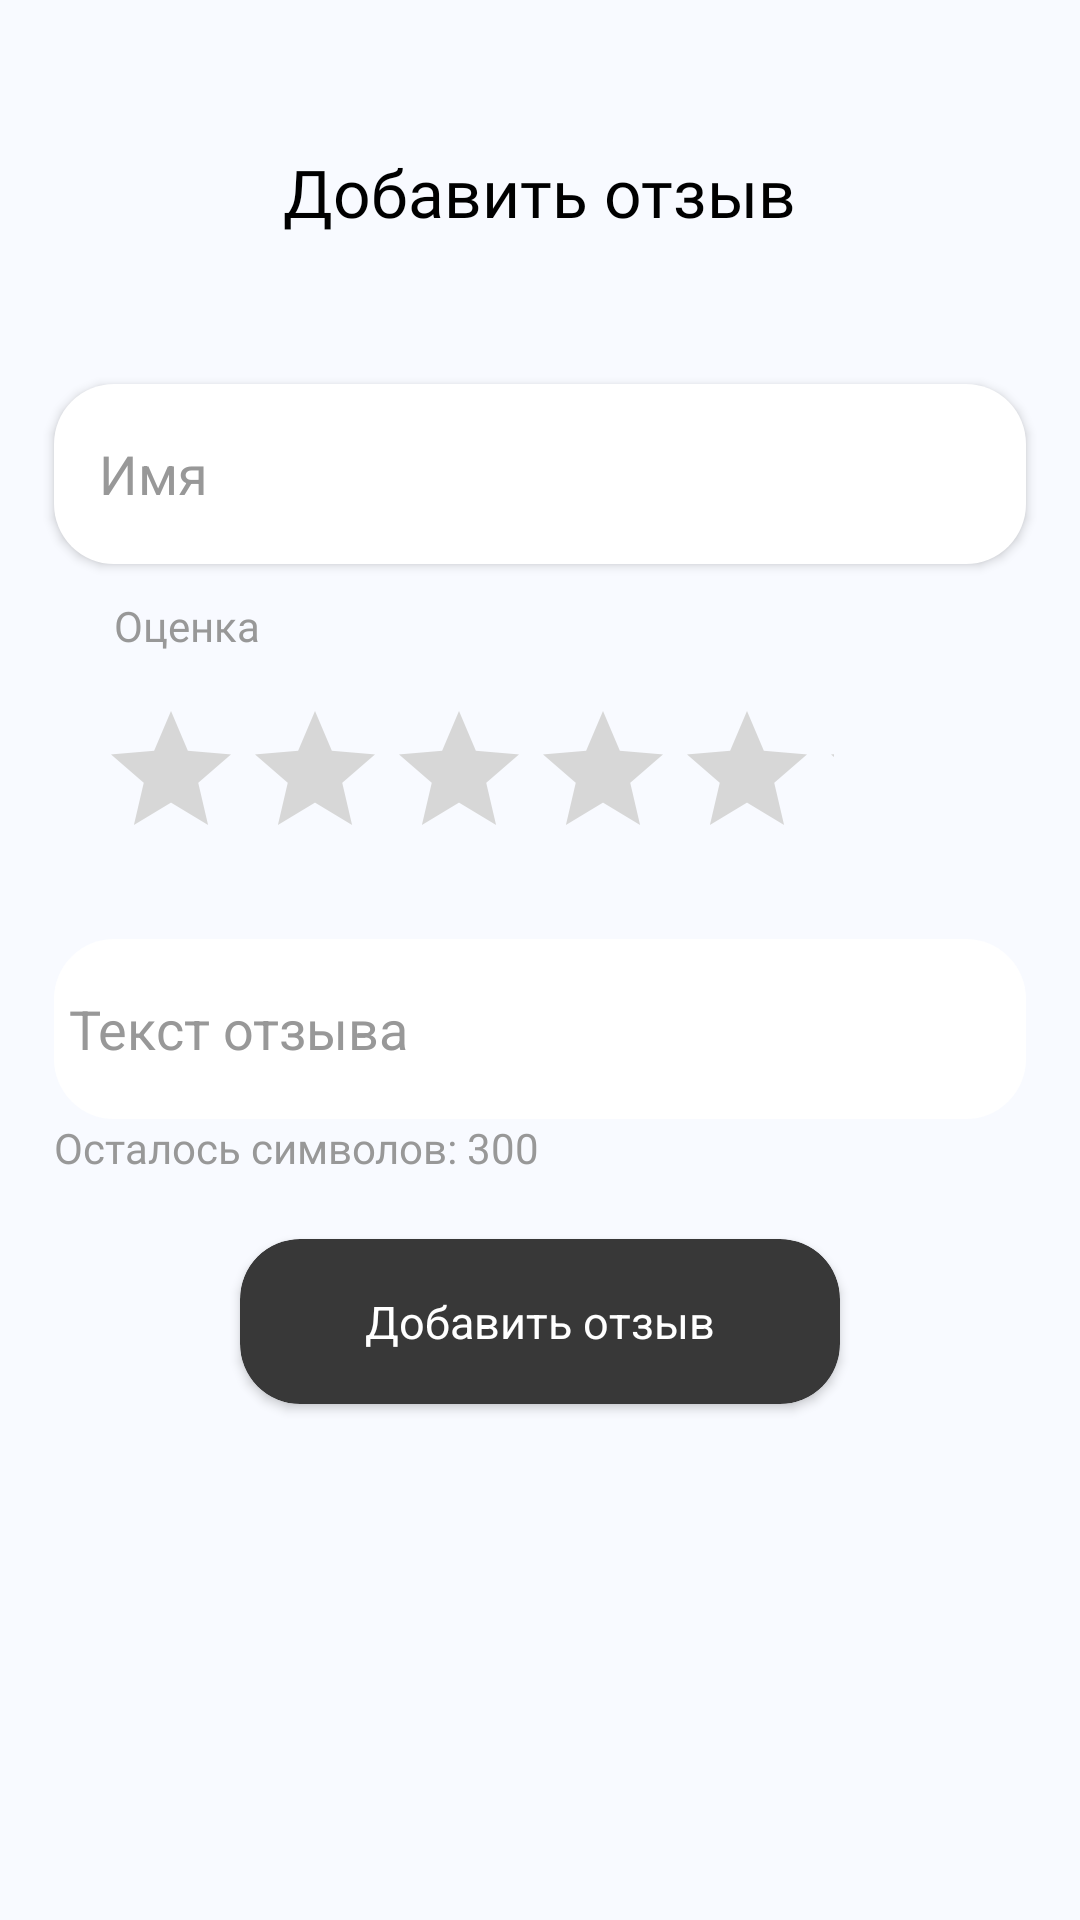

The Android layout XML behind this screen, and the referenced resources:
<!-- AndroidManifest.xml: application theme Theme.BeautySalonPrototype -->
<!-- res/layout/fragment_add_review.xml -->
<?xml version="1.0" encoding="utf-8"?>
<androidx.constraintlayout.widget.ConstraintLayout xmlns:android="http://schemas.android.com/apk/res/android"
    xmlns:app="http://schemas.android.com/apk/res-auto"
    android:layout_width="match_parent"
    android:layout_height="match_parent"
    android:background="@color/grey_background">

    <ImageView
        android:id="@+id/navigate_back_button"
        android:layout_width="35dp"
        android:layout_height="35dp"
        android:src="@drawable/baseline_arrow_back_24"
        app:layout_constraintStart_toStartOf="@id/guideline_vertical_start"
        app:layout_constraintTop_toTopOf="parent"
        app:layout_constraintBottom_toBottomOf="@id/guideline_content_start"/>


    <TextView
        android:id="@+id/add_review_text"
        android:layout_width="wrap_content"
        android:layout_height="wrap_content"
        android:fontFamily="@font/roboto_medium"
        android:textSize="22sp"
        android:textColor="@color/black"
        android:text="Добавить отзыв"
        app:layout_constraintStart_toStartOf="@id/guideline_vertical_start"
        app:layout_constraintEnd_toEndOf="@id/guideline_vertical_end"
        app:layout_constraintTop_toTopOf="parent"
        app:layout_constraintBottom_toBottomOf="@id/guideline_content_start"/>


    <EditText
        android:id="@+id/name_add_review"
        android:layout_width="0dp"
        android:layout_height="60dp"
        app:layout_constraintStart_toStartOf="@id/guideline_vertical_start"
        app:layout_constraintEnd_toEndOf="@id/guideline_vertical_end"
        app:layout_constraintTop_toTopOf="@id/guideline_content_start"
        android:hint="Имя"
        android:textColorHint="@color/text_grey"
        android:textColor="@color/black"
        android:maxLength="10"
        android:inputType="text"
        android:background="@drawable/edit_text_shape"
        android:elevation="2dp"
        android:padding="15dp" />

    <TextView
        android:layout_width="wrap_content"
        android:layout_height="wrap_content"
        android:text="Оценка"
        android:layout_marginStart="20dp"
        android:fontFamily="@font/roboto_regular"
        android:textSize="14sp"
        android:textColor="@color/text_grey"
        app:layout_constraintStart_toStartOf="@id/guideline_vertical_start"
        app:layout_constraintBottom_toTopOf="@id/add_review_rating_bar"/>

    <RatingBar
        android:id="@+id/add_review_rating_bar"
        android:layout_width="275dp"
        android:layout_height="80dp"
        android:progressBackgroundTint="@color/light_grey"
        app:layout_constraintStart_toStartOf="@id/guideline_vertical_start"
        app:layout_constraintTop_toBottomOf="@id/name_add_review"
        android:layout_marginTop="30dp"
        android:padding="15dp" />

    <EditText
        android:id="@+id/add_review_text_editText"
        android:layout_width="0dp"
        android:layout_height="60dp"
        app:layout_constraintStart_toStartOf="@id/guideline_vertical_start"
        app:layout_constraintEnd_toEndOf="@id/guideline_vertical_end"
        app:layout_constraintTop_toBottomOf="@id/add_review_rating_bar"
        android:layout_marginTop="15dp"
        android:textColorHint="@color/text_grey"
        android:inputType="textMultiLine"
        android:maxLength="300"
        android:textColor="@color/black"
        android:background="@drawable/edit_text_shape"
        android:hint="Текст отзыва"
        android:padding="5dp" />

    <TextView
        android:id="@+id/symbols_remain"
        android:layout_width="wrap_content"
        android:layout_height="wrap_content"
        android:text="Осталось символов: 300"
        android:fontFamily="@font/roboto_regular"
        android:textSize="14sp"
        android:textColor="@color/text_grey"
        app:layout_constraintStart_toStartOf="@id/guideline_vertical_start"
        app:layout_constraintTop_toBottomOf="@id/add_review_text_editText"/>


    <androidx.cardview.widget.CardView
        android:id="@+id/add_review_button"
        android:layout_width="200dp"
        android:layout_height="55dp"
        app:layout_constraintStart_toStartOf="@id/guideline_vertical_start"
        app:layout_constraintEnd_toEndOf="@id/guideline_vertical_end"
        app:layout_constraintTop_toBottomOf="@id/add_review_text_editText"
        android:layout_marginTop="40dp"
        app:cardBackgroundColor="@color/dark_grey"
        app:cardCornerRadius="20dp">

        <TextView
            android:layout_width="wrap_content"
            android:layout_height="wrap_content"
            android:text="Добавить отзыв"
            android:layout_gravity="center"
            android:textColor="@color/white"
            android:textSize="15sp"/>

    </androidx.cardview.widget.CardView>


    <androidx.constraintlayout.widget.Guideline
        android:id="@+id/guideline_vertical_start"
        android:layout_width="wrap_content"
        android:layout_height="wrap_content"
        android:orientation="vertical"
        app:layout_constraintGuide_percent="0.05"/>

    <androidx.constraintlayout.widget.Guideline
        android:id="@+id/guideline_vertical_end"
        android:layout_width="wrap_content"
        android:layout_height="wrap_content"
        android:orientation="vertical"
        app:layout_constraintGuide_percent="0.95"/>

    <androidx.constraintlayout.widget.Guideline
        android:id="@+id/guideline_content_start"
        android:layout_width="wrap_content"
        android:layout_height="wrap_content"
        android:orientation="horizontal"
        app:layout_constraintGuide_percent="0.2"/>

    <androidx.constraintlayout.widget.Guideline
        android:id="@+id/guideline_content_end"
        android:layout_width="wrap_content"
        android:layout_height="wrap_content"
        android:orientation="horizontal"
        app:layout_constraintGuide_percent="0.8"/>

</androidx.constraintlayout.widget.ConstraintLayout>
<!-- resources referenced by this layout -->
<resources>
  <color name="black">#FF000000</color>
  <color name="dark_grey">#383838</color>
  <color name="grey_background">#F8FAFF</color>
  <color name="light_grey">#D7D7D7</color>
  <color name="text_grey">#989898</color>
  <color name="white">#FFFFFFFF</color>
  <!-- drawable edit_text_shape (drawable) -->
  <?xml version="1.0" encoding="utf-8"?>
  <shape xmlns:android="http://schemas.android.com/apk/res/android"
      android:shape="rectangle"
      >
  
      <solid android:color="#FFFFFF"/>
      <corners
          android:bottomRightRadius="20dp"
          android:bottomLeftRadius="20dp"
          android:topLeftRadius="20dp"
          android:topRightRadius="20dp" />
  </shape>
  <style name="Theme.BeautySalonPrototype" parent="Theme.MaterialComponents.DayNight.NoActionBar">
              <item name="android:statusBarColor">@color/dark_grey</item>
          <item name="android:textColor">@color/dark_grey</item>
          <item name="ratingBarStyleSmall">@color/golden_yellow</item>
      </style>
  <color name="golden_yellow">#FFB81C</color>
</resources>
